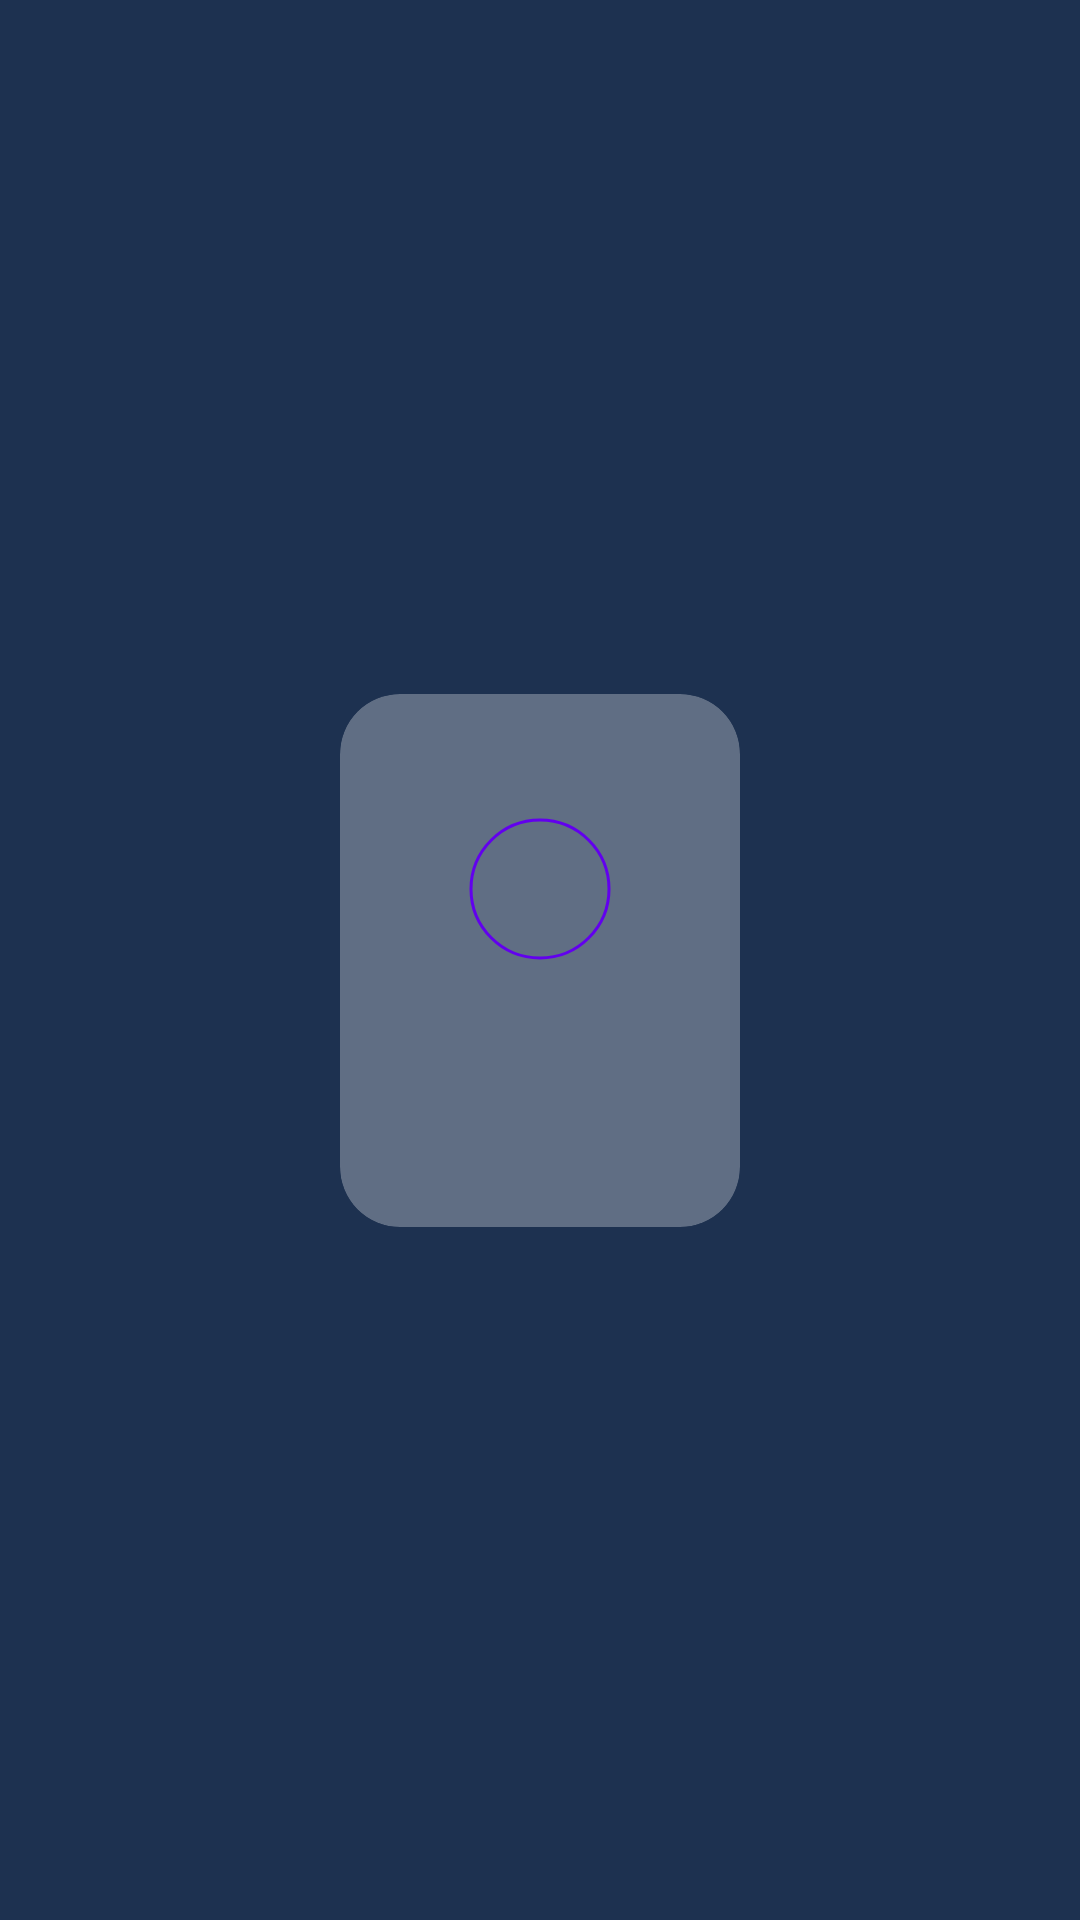

The Android layout XML behind this screen, and the referenced resources:
<!-- AndroidManifest.xml: application theme Theme.ImportantPeople -->
<!-- res/layout/user_item.xml -->
<?xml version="1.0" encoding="utf-8"?>
<androidx.constraintlayout.widget.ConstraintLayout xmlns:android="http://schemas.android.com/apk/res/android"
    xmlns:app="http://schemas.android.com/apk/res-auto"
    xmlns:tools="http://schemas.android.com/tools"
    android:layout_width="match_parent"
    android:layout_height="wrap_content"
    tools:showIn="@layout/user_list_fragment">

    <androidx.cardview.widget.CardView
        android:id="@+id/user_item_card"
        android:layout_width="wrap_content"
        android:layout_height="0dp"
        app:cardBackgroundColor="@color/dark_grey_light"
        app:layout_constraintBottom_toBottomOf="parent"
        app:layout_constraintDimensionRatio="3:4"
        app:layout_constraintEnd_toEndOf="parent"
        app:layout_constraintStart_toStartOf="parent"
        app:layout_constraintTop_toTopOf="parent">

        <androidx.constraintlayout.widget.ConstraintLayout
            android:layout_width="wrap_content"
            android:layout_height="match_parent">

            <com.google.android.material.imageview.ShapeableImageView
                android:id="@+id/user_item_avatar"
                android:layout_width="48dp"
                android:layout_height="48dp"
                android:layout_marginHorizontal="20dp"
                android:layout_marginTop="20dp"
                android:layout_marginBottom="8dp"
                android:padding="1dp"
                app:layout_constraintBottom_toTopOf="@id/user_item_text"
                app:layout_constraintEnd_toEndOf="parent"
                app:layout_constraintStart_toStartOf="parent"
                app:layout_constraintTop_toTopOf="parent"
                app:shapeAppearanceOverlay="@style/Theme.ImportantPeople.ShapeImageView.Circle"
                app:strokeColor="@color/design_default_color_primary"
                app:strokeWidth="1dp"
                tools:src="@tools:sample/avatars" />

            <TextView
                android:id="@+id/user_item_text"
                android:layout_width="wrap_content"
                android:layout_height="wrap_content"
                android:layout_marginHorizontal="20dp"
                android:layout_marginBottom="20dp"
                android:textAlignment="center"
                app:layout_constrainedWidth="true"
                app:layout_constraintBottom_toBottomOf="parent"
                app:layout_constraintEnd_toEndOf="parent"
                app:layout_constraintStart_toStartOf="parent"
                app:layout_constraintTop_toBottomOf="@id/user_item_avatar"
                app:layout_constraintWidth_percent=".7"
                tools:text="@tools:sample/full_names" />
        </androidx.constraintlayout.widget.ConstraintLayout>
    </androidx.cardview.widget.CardView>
</androidx.constraintlayout.widget.ConstraintLayout>
<!-- res/layout/user_list_fragment.xml (included above) -->
<?xml version="1.0" encoding="utf-8"?>
<androidx.constraintlayout.widget.ConstraintLayout xmlns:android="http://schemas.android.com/apk/res/android"
    xmlns:app="http://schemas.android.com/apk/res-auto"
    xmlns:tools="http://schemas.android.com/tools"
    android:layout_width="match_parent"
    android:layout_height="match_parent">

    <androidx.recyclerview.widget.RecyclerView
        android:id="@+id/user_list_rv"
        android:layout_width="0dp"
        android:visibility="gone"
        app:layout_constraintBottom_toTopOf="@id/user_list_loader"
        android:layout_height="0dp"
        app:layoutManager="androidx.recyclerview.widget.GridLayoutManager"
        tools:visibility="visible"
        app:layout_constraintEnd_toEndOf="parent"
        app:layout_constraintStart_toStartOf="parent"
        app:layout_constraintTop_toTopOf="parent"
        app:spanCount="2"
        tools:itemCount="20"
        tools:listitem="@layout/user_item" />

    <ImageView
        android:id="@+id/user_list_loader"
        android:layout_width="wrap_content"
        android:layout_height="42dp"
        android:layout_margin="12dp"
        android:adjustViewBounds="true"
        app:layout_constraintBottom_toBottomOf="parent"
        app:layout_constraintEnd_toEndOf="parent"
        app:layout_constraintStart_toStartOf="parent"
        app:layout_constraintTop_toBottomOf="@id/user_list_rv"
        tools:src="@mipmap/ic_launcher_round" />
</androidx.constraintlayout.widget.ConstraintLayout>
<!-- resources referenced by this layout -->
<resources>
  <color name="dark_grey_light">#606E84</color>
  <style name="Theme.ImportantPeople.ShapeImageView.Circle" parent="">
          <item name="cornerSize">50%</item>
          <item name="background">@android:color/transparent</item>
      </style>
  <style name="Theme.ImportantPeople" parent="Theme.MaterialComponents.DayNight.DarkActionBar">
          
          <item name="colorPrimary">@color/dark_grey_light</item>
          <item name="colorPrimaryVariant">@color/dark_grey</item>
          <item name="colorOnPrimary">@color/white</item>
          
          <item name="colorSecondary">@color/teal_200</item>
          <item name="colorSecondaryVariant">@color/teal_700</item>
          <item name="colorOnSecondary">@color/black</item>
          
          <item name="android:statusBarColor" tools:targetApi="l">?attr/colorPrimaryVariant</item>
          
          <item name="windowActionBar">false</item>
          <item name="android:textColor">@color/white</item>
          <item name="windowNoTitle">true</item>
          <item name="textAllCaps">false</item>
          <item name="android:windowBackground">@color/dark_grey</item>
          <item name="cardViewStyle">@style/Theme.ImportantPeople.cardViewStyle</item>
      </style>
  <color name="dark_grey">#1D3150</color>
  <color name="white">#FFFFFFFF</color>
  <color name="teal_200">#FF03DAC5</color>
  <color name="teal_700">#FF018786</color>
  <color name="black">#FF000000</color>
  <style name="Theme.ImportantPeople.cardViewStyle">
          <item name="cardBackgroundColor">@color/dark_grey_light</item>
          <item name="cardCornerRadius">20dp</item>
      </style>
</resources>
